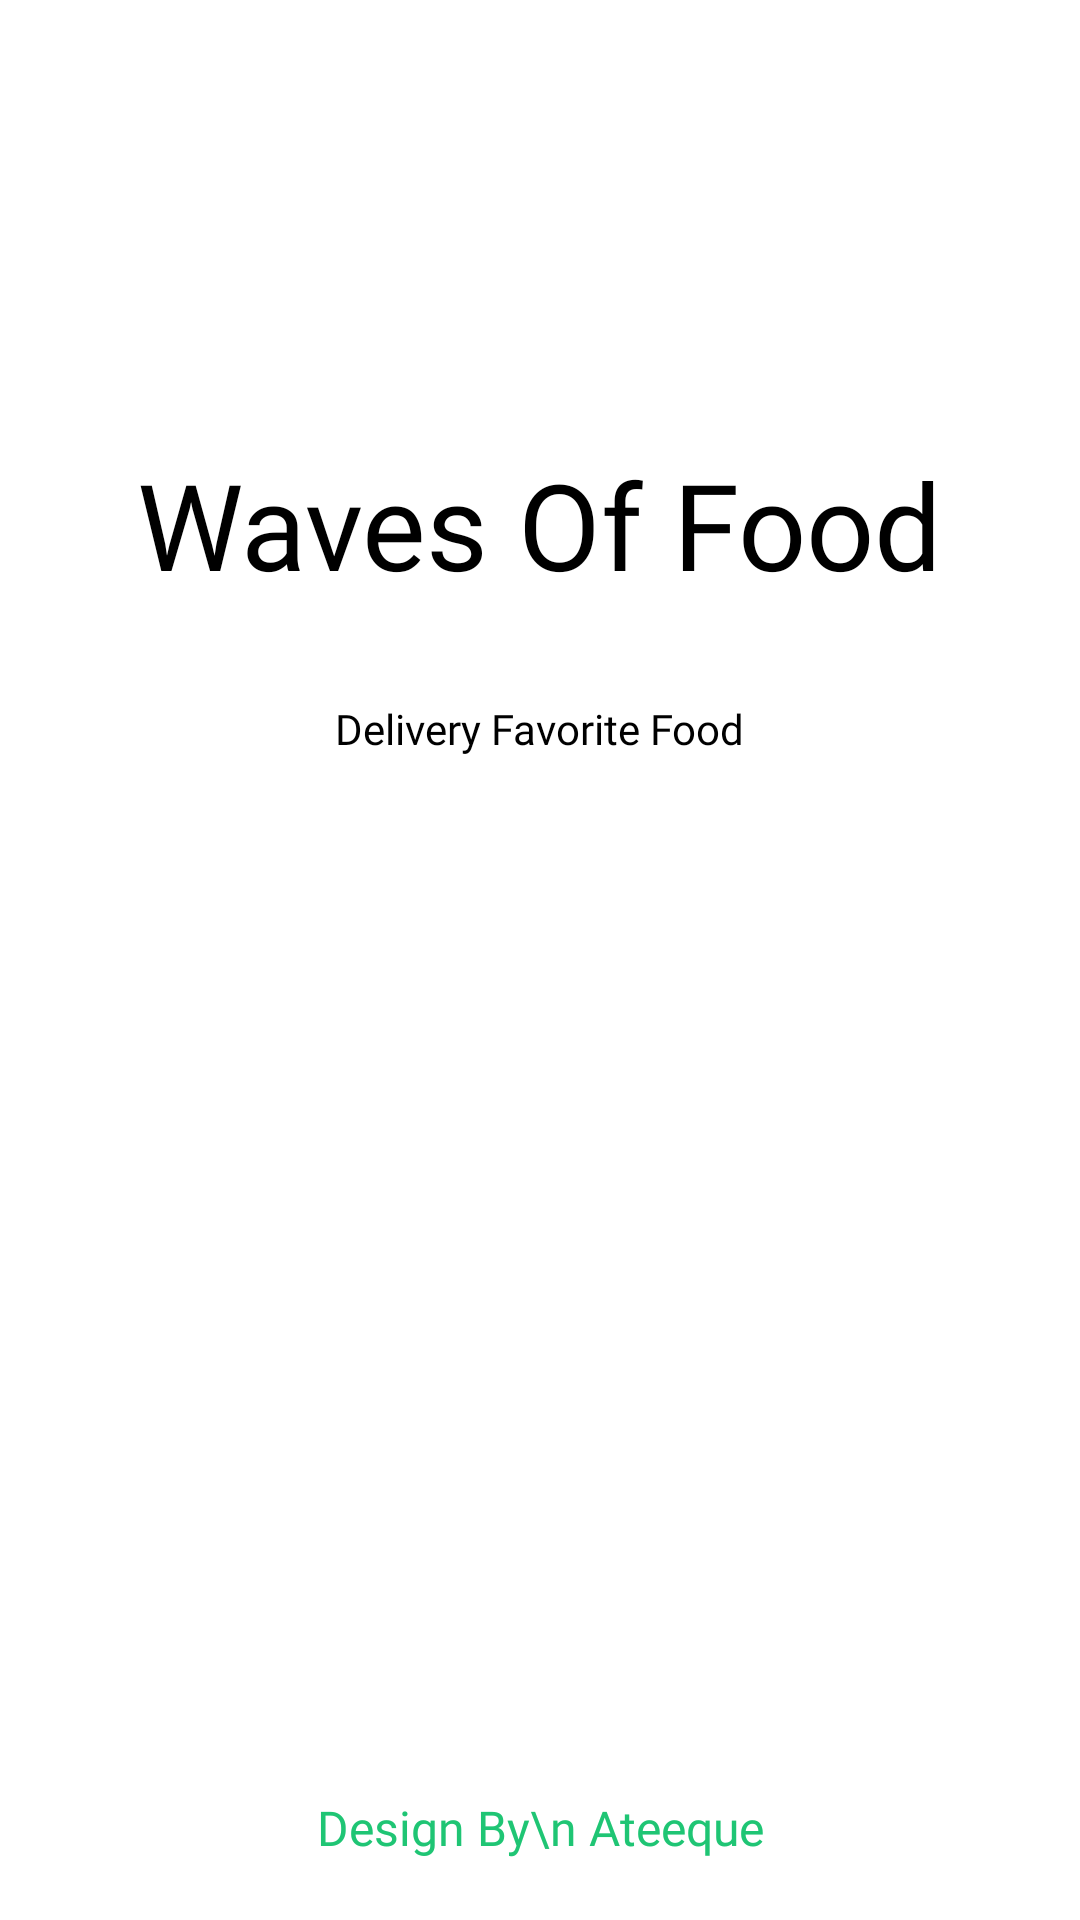

Layout XML and referenced resources for this Android screen:
<!-- AndroidManifest.xml: application theme Theme.WavesOfFood -->
<!-- res/layout/activity_splash_screen.xml -->
<?xml version="1.0" encoding="utf-8"?>
<androidx.constraintlayout.widget.ConstraintLayout xmlns:android="http://schemas.android.com/apk/res/android"
    xmlns:app="http://schemas.android.com/apk/res-auto"
    xmlns:tools="http://schemas.android.com/tools"
    android:layout_width="match_parent"
    android:layout_height="match_parent"
    tools:context=".SplashScreen">



    <ImageView
        android:id="@+id/imageView"
        android:layout_width="wrap_content"
        android:layout_height="wrap_content"
        android:layout_marginTop="100dp"
        android:src="@drawable/logo"
        app:layout_constraintEnd_toEndOf="parent"
        app:layout_constraintStart_toStartOf="parent"
        app:layout_constraintTop_toTopOf="parent" />

    <TextView
        android:id="@+id/textView"
        android:layout_width="wrap_content"
        android:layout_height="wrap_content"
        android:layout_marginTop="48dp"
        android:fontFamily="@font/yeoun"
        android:text="Waves Of Food"
        android:textColor="@color/black"
        android:textSize="40sp"
        android:textStyle="normal"
        app:layout_constraintEnd_toEndOf="@+id/imageView"
        app:layout_constraintStart_toStartOf="@+id/imageView"
        app:layout_constraintTop_toBottomOf="@+id/imageView" />

    <TextView
        android:id="@+id/delivery"
        android:layout_width="wrap_content"
        android:layout_height="wrap_content"
        android:layout_marginTop="32dp"
        android:fontFamily="@font/lato_bold"
        android:text="Delivery Favorite Food"
        android:textColor="@color/black"
        android:textSize="14sp"
        android:textStyle="normal"
        app:layout_constraintEnd_toEndOf="@+id/textView"
        app:layout_constraintStart_toStartOf="@+id/textView"
        app:layout_constraintTop_toBottomOf="@+id/textView" />

        <TextView
            android:layout_width="wrap_content"
            android:layout_height="wrap_content"
            android:layout_marginBottom="20dp"
            android:fontFamily="@font/yeoun"
            android:text="Design By\n Ateeque"
            android:textAlignment="center"
            android:textColor="@color/byateeq"
            android:textSize="16sp"
            app:layout_constraintBottom_toBottomOf="parent"
            app:layout_constraintEnd_toEndOf="parent"
            app:layout_constraintStart_toStartOf="parent" />


</androidx.constraintlayout.widget.ConstraintLayout>
<!-- resources referenced by this layout -->
<resources>
  <color name="black">#FF000000</color>
  <color name="byateeq">#1FC574</color>
  <style name="Theme.WavesOfFood" parent="Theme.MaterialComponents.Light.NoActionBar">
          
          <item name="colorPrimary">@color/black</item>
          <item name="colorPrimaryVariant">@color/black</item>
          <item name="colorOnPrimary">@color/white</item>
          
          <item name="colorSecondary">@color/teal_200</item>
          <item name="colorSecondaryVariant">@color/teal_700</item>
          <item name="colorOnSecondary">@color/black</item>
          
          <item name="android:statusBarColor">?attr/colorPrimaryVariant</item>
          
  
          <item name="bottomSheetDialogTheme">@style/AppBottomSheetDialogTheme</item>
      </style>
  <color name="white">#FFFFFFFF</color>
  <color name="teal_200">#FF03DAC5</color>
  <color name="teal_700">#FF018786</color>
  <style name="AppBottomSheetDialogTheme" parent="Theme.Design.Light.BottomSheetDialog">
          <item name="bottomSheetStyle">@style/AppModalStyle</item>
      </style>
  <style name="AppModalStyle" parent="Widget.Design.BottomSheet.Modal">
          <item name="android:background">@drawable/bottomsheetshape</item>
      </style>
  <!-- drawable bottomsheetshape (drawable) -->
  <?xml version="1.0" encoding="utf-8"?>
      <shape xmlns:android="http://schemas.android.com/apk/res/android"
          android:shape="rectangle">
          <solid android:color="@android:color/white"/>
          <corners android:topLeftRadius="16dp"
              android:topRightRadius="16dp"/>
  
      </shape>
</resources>
